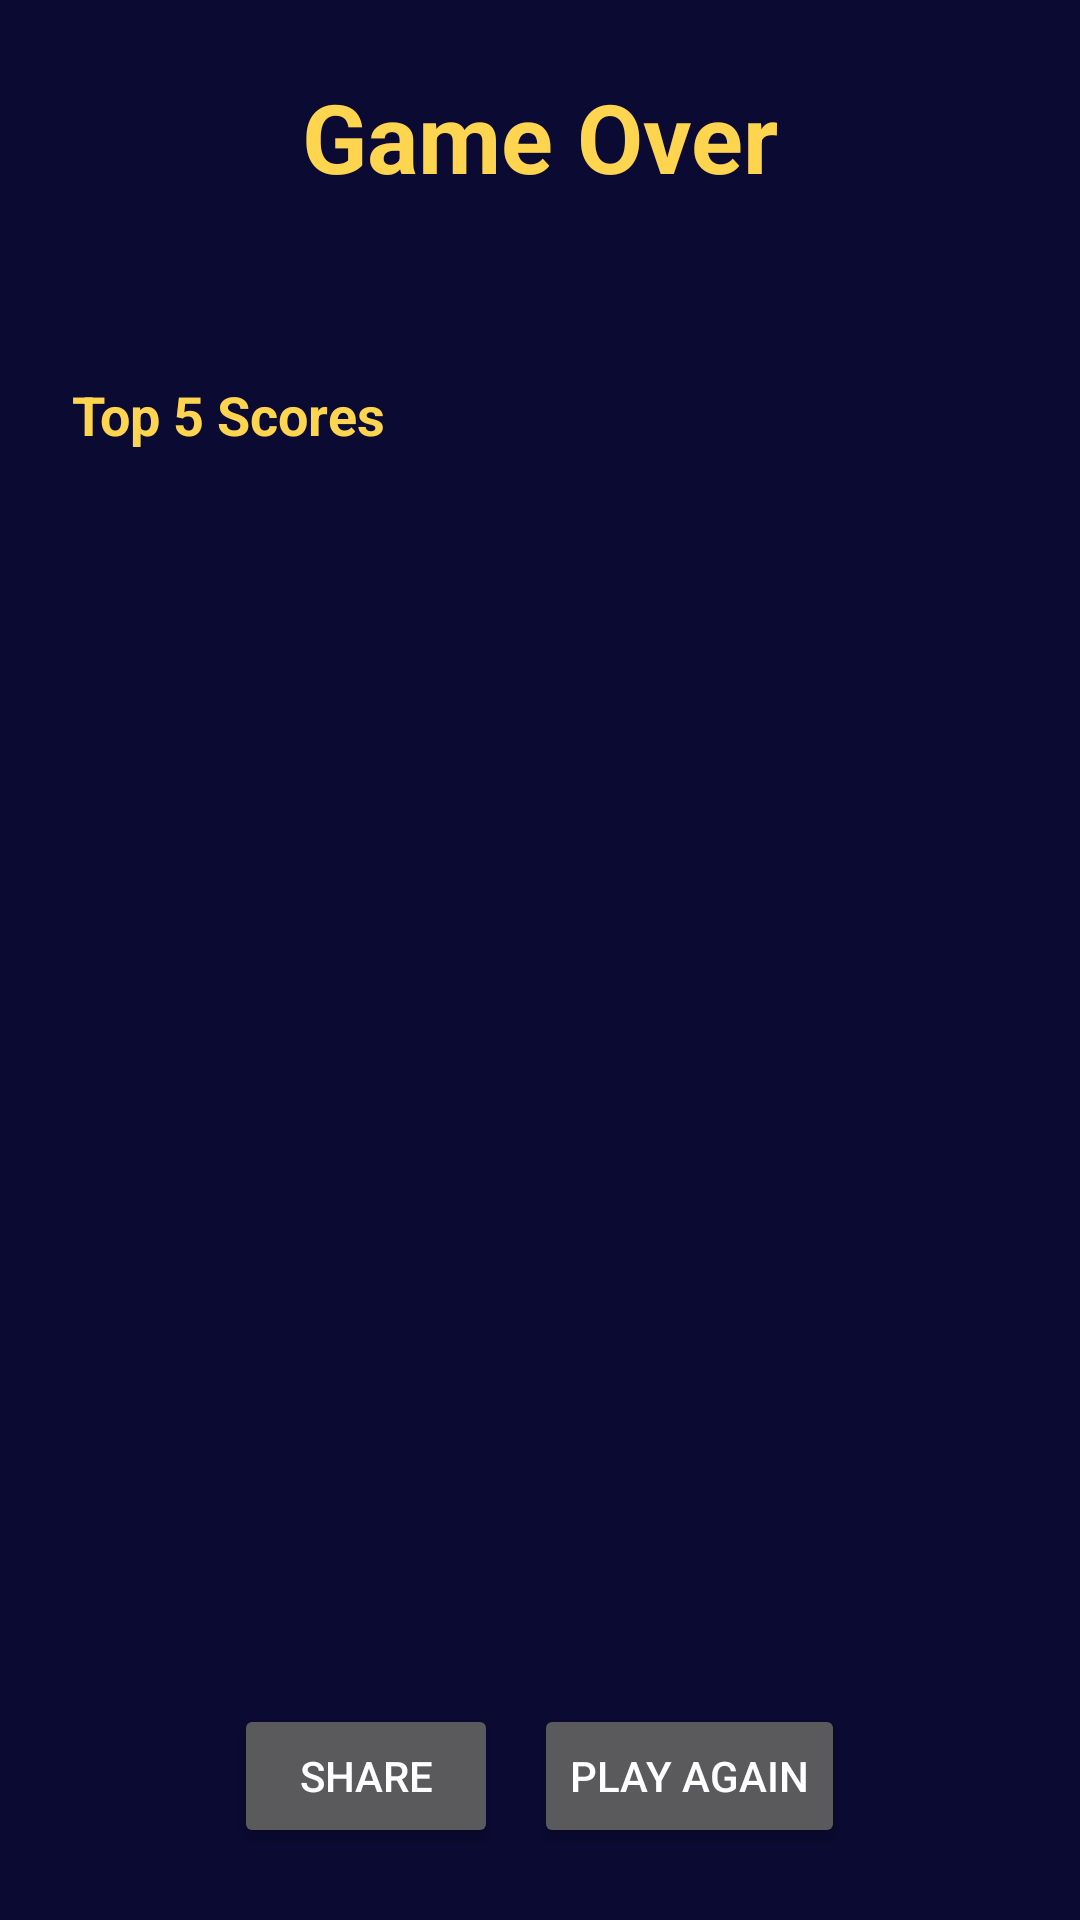

Write the Android layout XML for this screen, with the resource values it uses.
<!-- AndroidManifest.xml: application theme Theme.StarCatcher -->
<!-- res/layout/activity_results.xml -->
<?xml version="1.0" encoding="utf-8"?>
<LinearLayout xmlns:android="http://schemas.android.com/apk/res/android"
    android:layout_width="match_parent"
    android:layout_height="match_parent"
    android:orientation="vertical"
    android:padding="24dp">

    <TextView
        android:layout_width="match_parent"
        android:layout_height="wrap_content"
        android:gravity="center"
        android:text="@string/game_over"
        android:textColor="@color/gold"
        android:textSize="32sp"
        android:textStyle="bold" />

    <TextView
        android:id="@+id/summaryText"
        android:layout_width="match_parent"
        android:layout_height="wrap_content"
        android:layout_marginTop="8dp"
        android:gravity="center"
        android:textColor="@android:color/white"
        android:textSize="20sp" />

    <TextView
        android:layout_width="match_parent"
        android:layout_height="wrap_content"
        android:layout_marginTop="24dp"
        android:text="@string/top_scores"
        android:textColor="@color/gold"
        android:textSize="18sp"
        android:textStyle="bold" />

    <androidx.recyclerview.widget.RecyclerView
        android:id="@+id/scoreList"
        android:layout_width="match_parent"
        android:layout_height="0dp"
        android:layout_marginTop="8dp"
        android:layout_weight="1" />

    <LinearLayout
        android:layout_width="match_parent"
        android:layout_height="wrap_content"
        android:gravity="center"
        android:orientation="horizontal">

        <Button
            android:id="@+id/shareButton"
            android:layout_width="wrap_content"
            android:layout_height="wrap_content"
            android:layout_marginEnd="12dp"
            android:text="@string/share" />

        <Button
            android:id="@+id/playAgainButton"
            android:layout_width="wrap_content"
            android:layout_height="wrap_content"
            android:text="@string/play_again" />
    </LinearLayout>
</LinearLayout>
<!-- resources referenced by this layout -->
<resources>
  <color name="gold">#FFD54F</color>
  <string name="game_over">Game Over</string>
  <string name="play_again">Play Again</string>
  <string name="share">Share</string>
  <string name="top_scores">Top 5 Scores</string>
  <style name="Theme.StarCatcher" parent="Theme.MaterialComponents.NoActionBar">
          <item name="colorPrimary">@color/gold</item>
          <item name="colorOnPrimary">@color/night_blue</item>
          <item name="colorSecondary">@color/gold</item>
          <item name="android:windowBackground">@color/night_blue</item>
          <item name="android:statusBarColor">@color/night_purple</item>
      </style>
  <color name="night_blue">#0A0A32</color>
  <color name="night_purple">#3C2864</color>
</resources>
